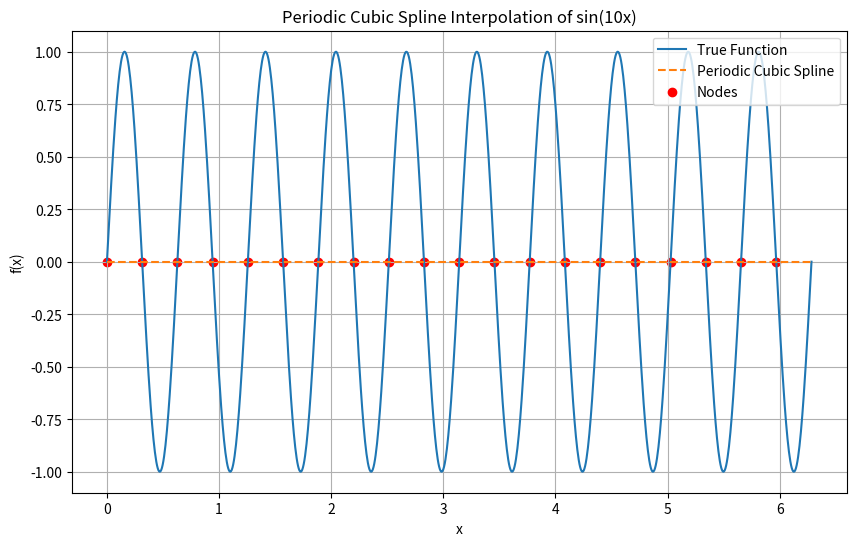

Write Python code to recreate this figure.
import numpy as np
import matplotlib.pyplot as plt

def f(x):
    return np.sin(10 * x)

def periodic_cubic_spline(x, y):
    n = len(x)
    h = np.diff(x)
    delta = np.diff(y) / h

    # Set up the cyclic tridiagonal system
    A = np.zeros((n, n))
    rhs = np.zeros(n)

    # Coefficients for the tridiagonal part
    for i in range(1, n - 1):
        A[i, i - 1] = h[i - 1]
        A[i, i] = 2 * (h[i - 1] + h[i])
        A[i, i + 1] = h[i]
        rhs[i] = 6 * (delta[i] - delta[i - 1])

    # Adjust the first and last equations for periodicity
    # First equation
    A[0, 0] = 2 * (h[0] + h[-1])
    A[0, 1] = h[0]
    A[0, -1] = h[-1]
    rhs[0] = 6 * (delta[0] - delta[-1])

    # Last equation
    A[-1, -2] = h[-2]
    A[-1, -1] = 2 * (h[-2] + h[-1])
    A[-1, 0] = h[-1]
    rhs[-1] = 6 * (delta[-1] - delta[-2])

    # Solve the system
    m = np.linalg.solve(A, rhs)

    # Compute spline coefficients
    spline_coeffs = []
    for i in range(n - 1):
        hi = h[i]
        mi = m[i]
        mi1 = m[i + 1]
        yi = y[i]
        yi1 = y[i + 1]

        a = (mi1 - mi) / (6 * hi)
        b = mi / 2
        c = (yi1 - yi) / hi - (2 * hi * mi + hi * mi1) / 6
        d = yi

        spline_coeffs.append((a, b, c, d))

    return spline_coeffs

def evaluate_spline(x, spline_coeffs, xi):
    # Find the interval xi is in
    n = len(spline_coeffs)
    if xi < x[0]:
        i = 0
    elif xi > x[-1]:
        i = n - 1
    else:
        i = np.searchsorted(x, xi) - 1

    a, b, c, d = spline_coeffs[i]
    hi = xi - x[i]
    si = a * hi**3 + b * hi**2 + c * hi + d
    return si

# Number of nodes
n = 20
x_nodes = np.linspace(0, 2 * np.pi, n + 1)[:-1]  # Exclude the last point to make it periodic
y_nodes = f(x_nodes)

# Compute the periodic cubic spline coefficients
spline_coeffs = periodic_cubic_spline(x_nodes, y_nodes)

# Evaluate the spline at a set of points
x_eval = np.linspace(0, 2 * np.pi, 1000)
y_eval = np.array([evaluate_spline(x_nodes, spline_coeffs, xi % (2 * np.pi)) for xi in x_eval])

# Plot the function and the spline approximation
plt.figure(figsize=(10, 6))
plt.plot(x_eval, f(x_eval), label='True Function')
plt.plot(x_eval, y_eval, label='Periodic Cubic Spline', linestyle='--')
plt.scatter(x_nodes, y_nodes, color='red', label='Nodes')
plt.legend()
plt.xlabel('x')
plt.ylabel('f(x)')
plt.title('Periodic Cubic Spline Interpolation of sin(10x)')
plt.grid(True)
plt.show()
